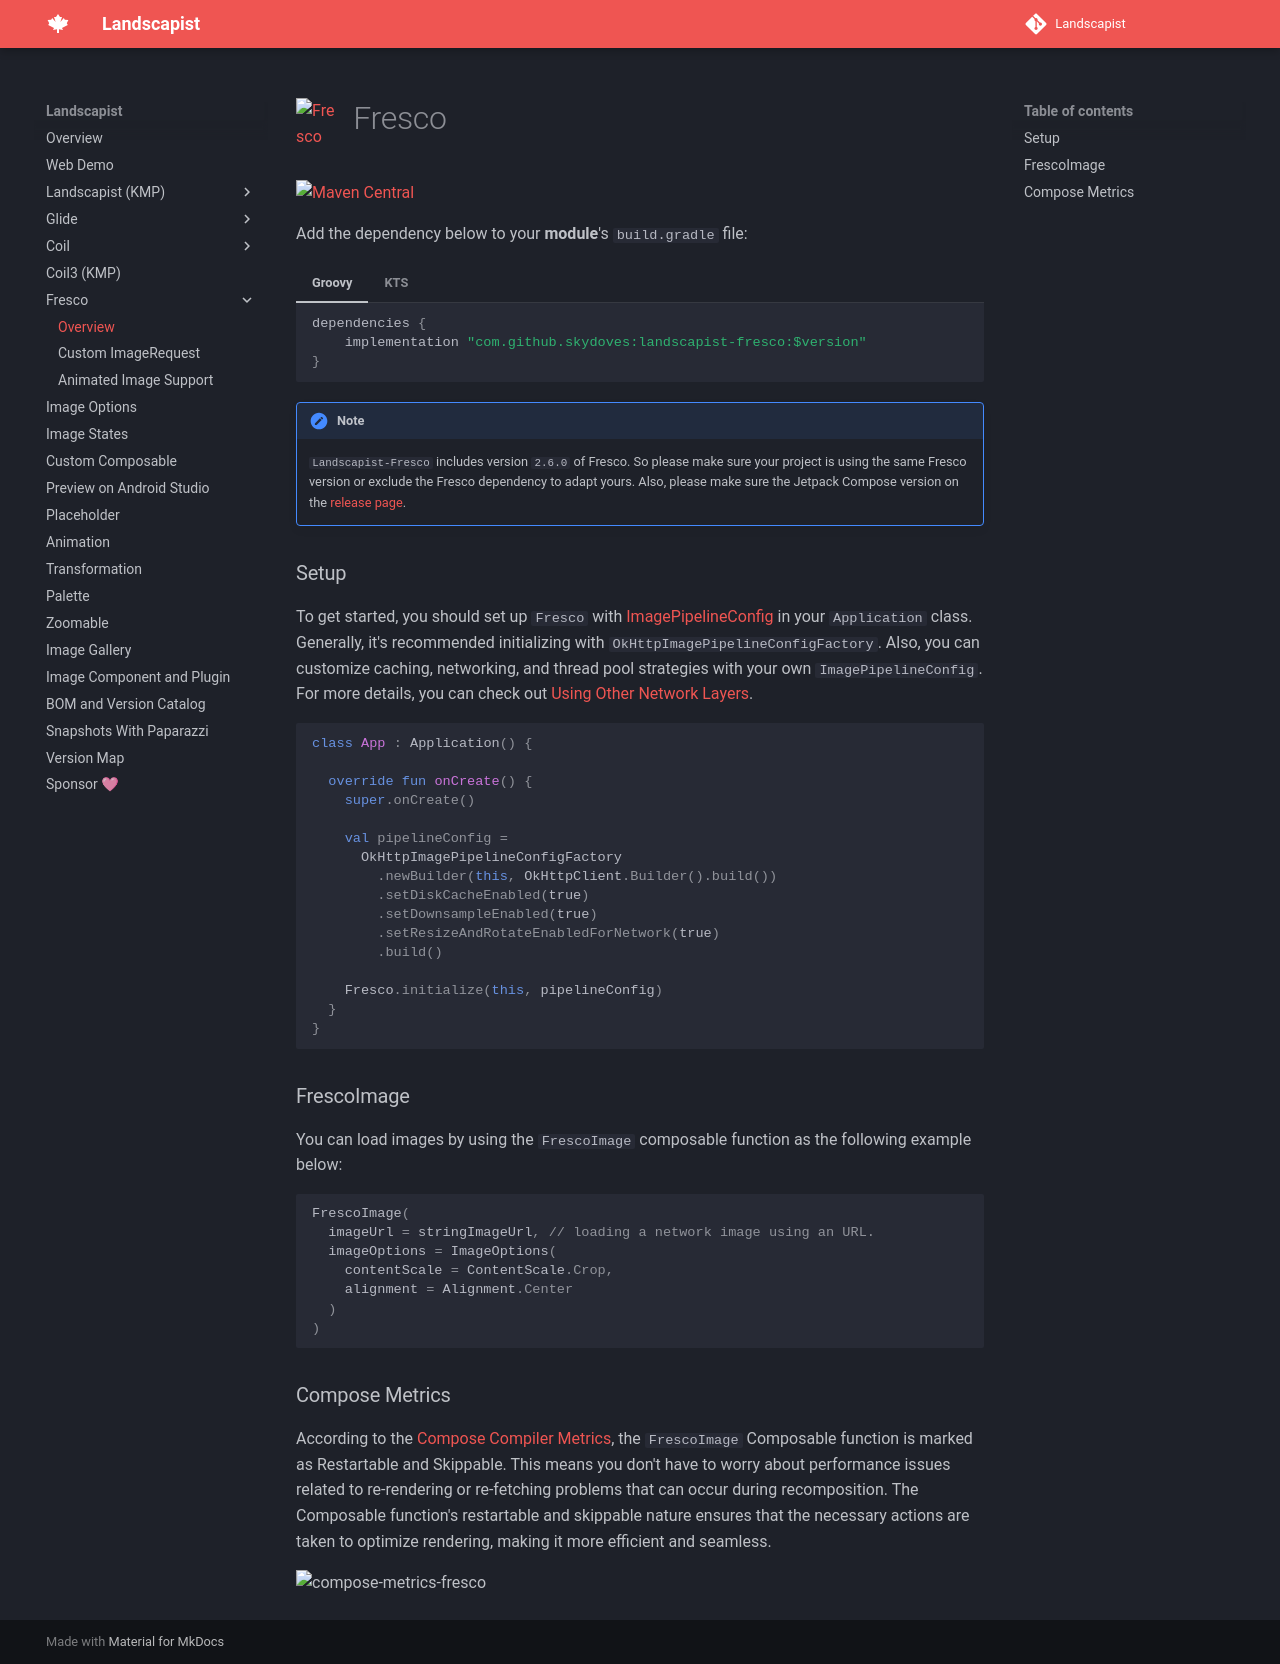

repository: skydoves/landscapist · page: fresco/overview/index.html · generator: mkdocs

<div class="header">
  <a href="https://github.com/facebook/fresco" target="_blank"> <img src="https://user-images.githubusercontent.com/24237865/95545540-1cf27f00-0a39-11eb-9e84-96b9df81364b.png" align="left" width="6%" alt="Fresco" /></a>
  <h1>Fresco</h1>
</div>

[![Maven Central](https://img.shields.io/maven-central/v/com.github.skydoves/landscapist.svg?label=Maven%20Central)](https://central.sonatype.com/search?q=skydoves%2520landscapist)<br>

Add the dependency below to your **module**'s `build.gradle` file:

=== "Groovy"

    ```Groovy
    dependencies {
        implementation "com.github.skydoves:landscapist-fresco:$version"
    }
    ```

=== "KTS"

    ```kotlin
    dependencies {
        implementation("com.github.skydoves:landscapist-fresco:$version")
    }
    ```

!!! note

    `Landscapist-Fresco` includes version `2.6.0` of Fresco. So please make sure your project is using the same Fresco version or exclude the Fresco dependency to adapt yours. Also, please make sure the Jetpack Compose version on the [release page](https://github.com/skydoves/Landscapist/releases).

### Setup

To get started, you should set up `Fresco` with [ImagePipelineConfig](https://frescolib.org/docs/configure-image-pipeline.html) in your `Application` class. Generally, it's recommended initializing with `OkHttpImagePipelineConfigFactory`. Also, you can customize caching, networking, and thread pool strategies with your own `ImagePipelineConfig`. For more details, you can check out [Using Other Network Layers](https://frescolib.org/docs/using-other-network-layers.html#using-okhttp).

```kotlin
class App : Application() {

  override fun onCreate() {
    super.onCreate()

    val pipelineConfig =
      OkHttpImagePipelineConfigFactory
        .newBuilder(this, OkHttpClient.Builder().build())
        .setDiskCacheEnabled(true)
        .setDownsampleEnabled(true)
        .setResizeAndRotateEnabledForNetwork(true)
        .build()

    Fresco.initialize(this, pipelineConfig)
  }
}
```

### FrescoImage

You can load images by using the `FrescoImage` composable function as the following example below:

```kotlin
FrescoImage(
  imageUrl = stringImageUrl, // loading a network image using an URL.
  imageOptions = ImageOptions(
    contentScale = ContentScale.Crop,
    alignment = Alignment.Center
  )
)
```

### Compose Metrics

According to the [Compose Compiler Metrics](https://github.com/androidx/androidx/blob/androidx-main/compose/compiler/design/compiler-metrics.md), the `FrescoImage` Composable function is marked as Restartable and Skippable. This means you don't have to worry about performance issues related to re-rendering or re-fetching problems that can occur during recomposition. The Composable function's restartable and skippable nature ensures that the necessary actions are taken to optimize rendering, making it more efficient and seamless.

![compose-metrics-fresco](https://github.com/skydoves/landscapist/assets/24237865/f28c467d-d8c5-476d-b65d-f976876777af)
